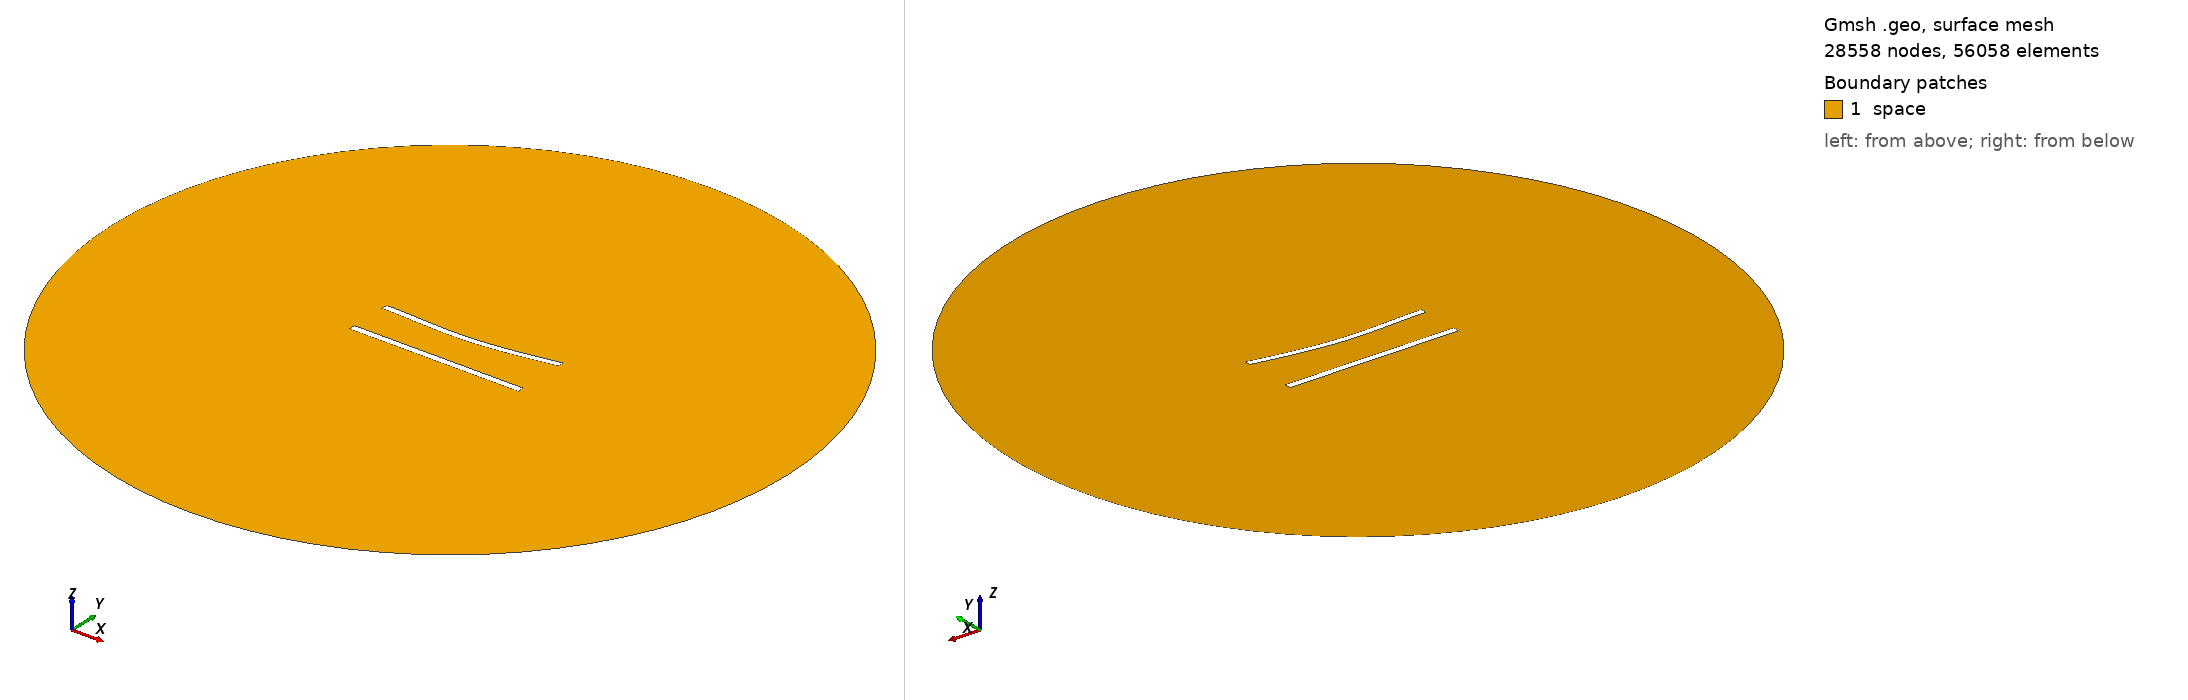

Gmsh geometry script, surface-meshed: 28558 nodes, 56058 surface elements. Boundary patches (legend numbers): 1 space. Left view from above one corner, right view from below the opposite corner. Legend entries are the model's physical surfaces. The drawing asked Gmsh for element sizes between 1% and 20% of the model's largest extent; the script's own settings can give other sizes.

=== 626.geo (drawn) ===
//---------------------------------------
// Geometry kernel
//---------------------------------------

SetFactory("OpenCASCADE");



//---------------------------------------
// Parameters of the geometry
//---------------------------------------

// Overetch of the upper plate
overetch = 0.125;

// Distance between the plates
distance = 25.0;

// Discretization over the x axis (for the deformation)
nx = 50; 

// Length of the plate
L = 100 - overetch; 

// Number of modes
n = 4; 

// 1st mode coefficient
coeff(1) = 1.5;
beta(1) = 0.596864 * 3.1415926535 / L;

// 2nd mode coefficient
coeff(2) = -1.5;
beta(2) = 1.49418 * 3.1415926535 / L;

// 3rd mode coefficient
coeff(3) = 0.0;
beta(3) = 2.50025 * 3.1415926535 / L;

// 4th mode coefficient
coeff(4) = 0.0;
beta(4) = 3.49999 * 3.1415926535 / L;



//---------------------------------------
// Upper plate (deformed rectangle)
//---------------------------------------

// Coordiantes of the upper plate
xmin = -50;
xmax = 50 - overetch;

// Height of the upper plate
yheight = 4 - 2 * overetch;

// Indexes of the points
UpperID[] = {};
LowerID[] = {};
LeftID[] = {};
RightID[] = {};

// Point index
p = 1;

// Horizontal edges
For i In {1:nx}
    x = xmin + (i-1)*(xmax - xmin)/(nx-1);

    y_bottom = distance / 2 + overetch;
    For j In {1:n}
        C = (Cosh(beta(j)*L) + Cos(beta(j)*L)) / (Sinh(beta(j)*L) + Sin(beta(j)*L));
        y_bottom  = y_bottom + coeff(j) * (Cosh(beta(j)*(x+50)) - Cos(beta(j)*(x+50)) - C * (Sinh(beta(j)*(x+50)) - Sin(beta(j)*(x+50))));
    EndFor

    y_top = y_bottom + yheight;

    Point(p) = {x, y_top, 0, 1.0};
    UpperID[i] = p;
    p = p + 1;

    Point(p) = {x, y_bottom, 0, 1.0};
    LowerID[i] = p;
    p = p + 1;
EndFor

// Create point lists
UpperPts[] = {}; LowerPts[] = {};
For i In {1:nx}
  UpperPts[] += {UpperID[i]};
  LowerPts[] += {LowerID[i]};
EndFor

// Build splines
Spline(1) = {UpperPts[]};
Spline(2) = {LowerPts[]};
Line(3) = {LowerPts[nx-1], UpperPts[nx-1]};
Line(4) = {LowerPts[0], UpperPts[0]};

// Build the plane surface
Curve Loop(1) = {2, 3, -1, -4};
Plane Surface(1) = {1};



//---------------------------------------
// Lower plate (rectangle)
//---------------------------------------

// Vertices
Point(1001) = {-50, -distance/2, 0, 1.0};
Point(1002) = { 50, -distance/2, 0, 1.0};
Point(1003) = { 50,  -distance/2 + 4, 0, 1.0};
Point(1004) = {-50,  -distance/2 + 4, 0, 1.0};

// Edges
Line(5) = {1001, 1002};
Line(6) = {1002, 1003};
Line(7) = {1003, 1004};
Line(8) = {1004, 1001};

// Plane surface
Line Loop(2) = {5, 6, 7, 8};
Plane Surface(2) = {2}; 



//---------------------------------------
// Outer (fictious) boundary
//---------------------------------------

// Points
Point(1005) = {0, 0, 0};       // Center
Point(1006) = {200, 0, 0};     // Start point
Point(1007) = {0, 200, 0};     // 90 degrees
Point(1008) = {-200, 0, 0};    // 180 degrees
Point(1009) = {0, -200, 0};    // 270 degrees

// Circle arcs (each needs start, center, end)
Circle(9) = {1006, 1005, 1007};
Circle(10) = {1007, 1005, 1008};
Circle(11) = {1008, 1005, 1009};
Circle(12) = {1009, 1005, 1006};

// Plane surface for the entire domain
Curve Loop(3) = {9, 10, 11, 12};
Surface(3) = {3};

// Subtract the plates from the whole domain to obtain the actual domain where we want to solve the equations
BooleanDifference{ Surface{3}; Delete; }{ Surface{1}; Surface{2}; Delete; }




//---------------------------------------
// Transfinite Lines/Curves
//---------------------------------------

// Set the number of points on the boundaries
r = 6;
d = 0.15;

// Plates
Transfinite Curve {1} = 50*r/4 Using Progression 1;
Transfinite Line {2} = 50*r Using Progression 1;
Transfinite Curve {3, 4} = 2*r Using Progression 1+d;
Transfinite Line {5} = 50*r/4 Using Progression 1;
Transfinite Line {7} = 50*r Using Progression 1;
Transfinite Line {6} = 2*r Using Progression 1-d;
Transfinite Line {8} = 2*r Using Progression 1+d;

// Outer boundary
Transfinite Line {9, 10, 11, 12} = 20 Using Progression 1;



//---------------------------------------
// Physical groups
//---------------------------------------                

// Physical curves (boundaries)
Physical Line("force_segment", 10) = {2};
Physical Line("upper_plate", 11) = {1, 3, 4};
Physical Line("lower_plate", 12) = {5, 6, 7, 8};
Physical Line("boundary", 20) = {9, 10, 11, 12};

// Physical Surfaces
Physical Surface("space", 30) = {3};



//---------------------------------------
// 6. Generate the Mesh
//---------------------------------------

// 2D mesh generation
Mesh 2;
